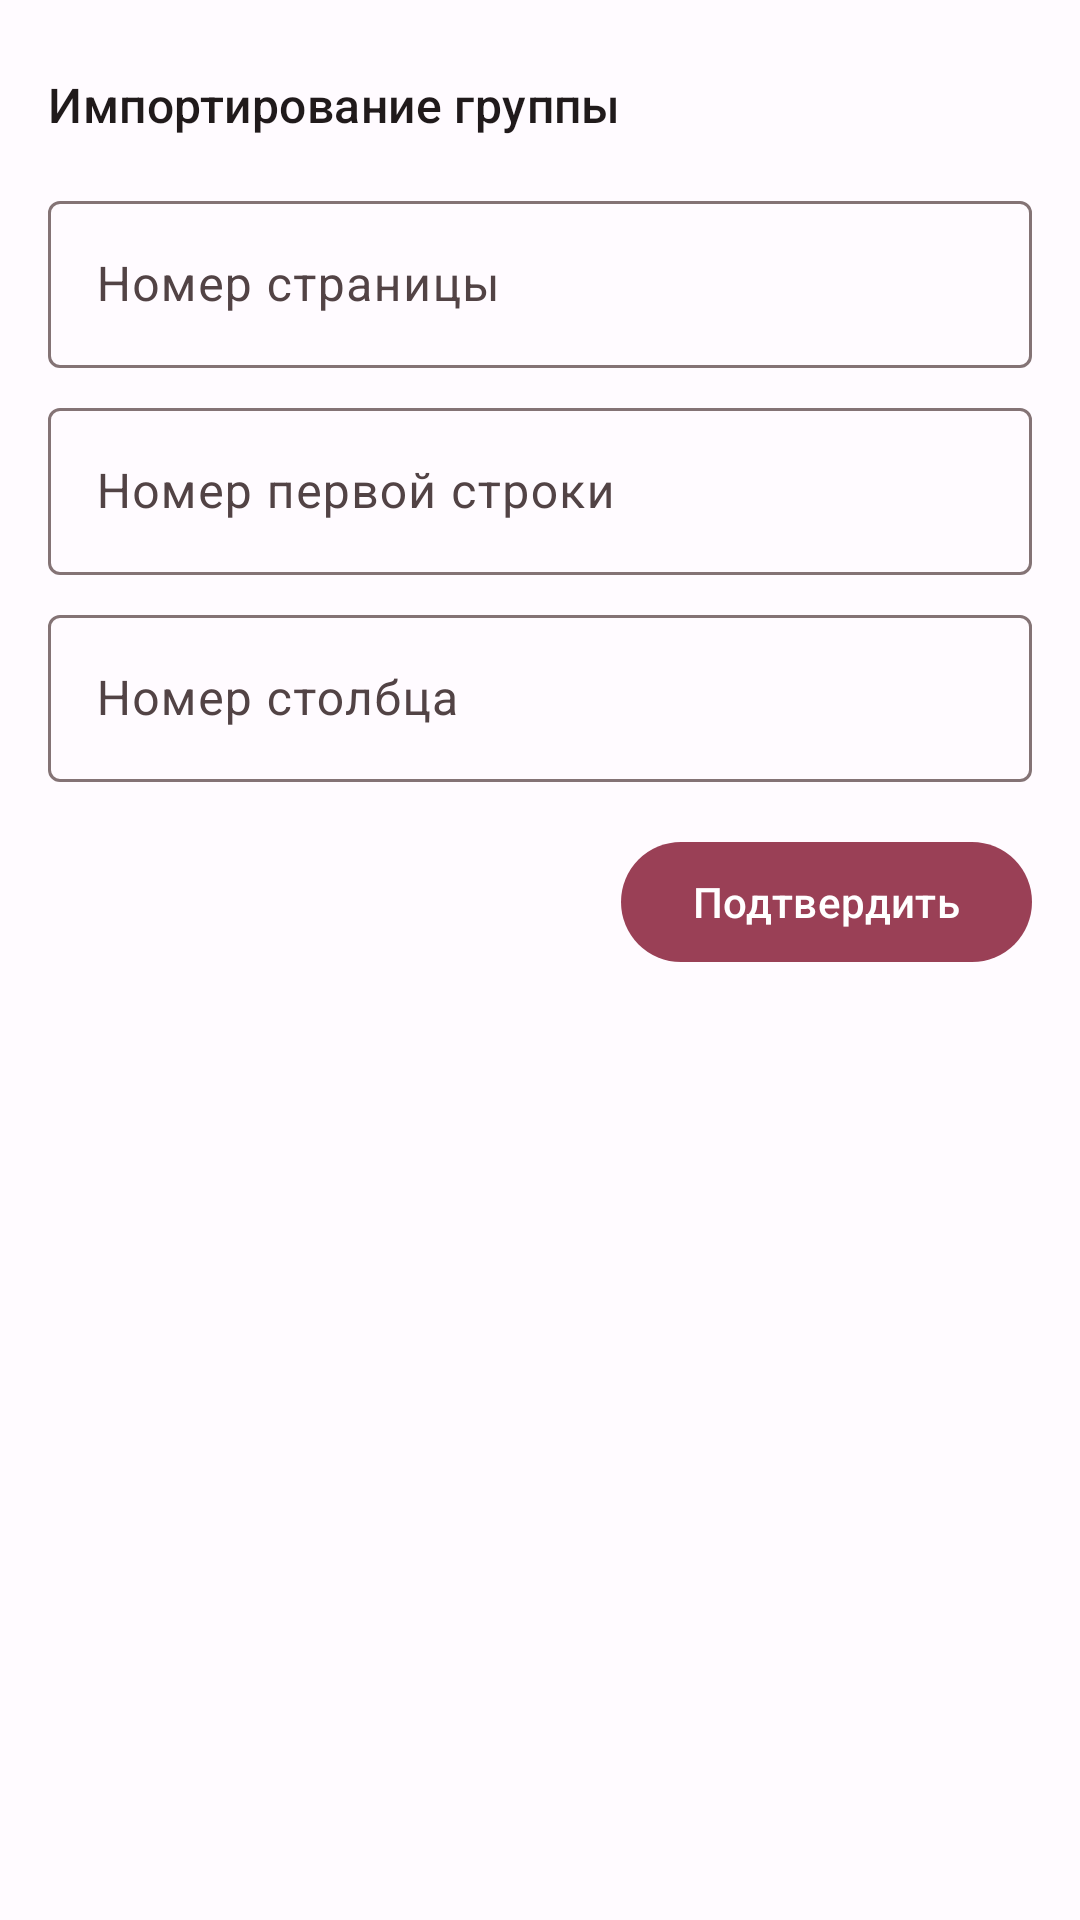

Android layout source for this screen:
<!-- AndroidManifest.xml: application theme Theme.TeacherHelper -->
<!-- res/layout/bottom_sheet_group_import.xml -->
<?xml version="1.0" encoding="utf-8"?>
<LinearLayout xmlns:android="http://schemas.android.com/apk/res/android"
    android:layout_width="match_parent"
    android:layout_height="match_parent"
    android:orientation="vertical"
    android:paddingLeft="@dimen/fragment_horizontal_margin"
    android:paddingTop="@dimen/bottom_sheet_top_margin"
    android:paddingRight="@dimen/fragment_horizontal_margin">

    <TextView
        android:id="@+id/title"
        style="?attr/textAppearanceTitleMedium"
        android:layout_width="match_parent"
        android:layout_height="wrap_content"
        android:text="@string/dialog_group_import_title"
        android:textColor="?attr/colorOnSurface" />

    <com.google.android.material.textfield.TextInputLayout
        android:id="@+id/sheet_input_layout"
        android:layout_width="match_parent"
        android:layout_height="wrap_content"
        android:layout_marginTop="@dimen/default_content_margin">

        <com.google.android.material.textfield.TextInputEditText
            android:id="@+id/sheet_input_edit_text"
            android:layout_width="match_parent"
            android:layout_height="wrap_content"
            android:hint="@string/import_excel_first_sheet_hint"
            android:imeOptions="actionDone"
            android:inputType="number"
            android:maxLength="2"
            android:maxLines="1" />

    </com.google.android.material.textfield.TextInputLayout>

    <com.google.android.material.textfield.TextInputLayout
        android:id="@+id/row_input_layout"
        android:layout_width="match_parent"
        android:layout_height="wrap_content"
        android:layout_marginTop="@dimen/small_content_margin">

        <com.google.android.material.textfield.TextInputEditText
            android:id="@+id/row_input_edit_text"
            android:layout_width="match_parent"
            android:layout_height="wrap_content"
            android:hint="@string/import_excel_first_row_hint"
            android:imeOptions="actionDone"
            android:inputType="number"
            android:maxLength="2"
            android:maxLines="1" />

    </com.google.android.material.textfield.TextInputLayout>

    <com.google.android.material.textfield.TextInputLayout
        android:id="@+id/column_input_layout"
        android:layout_width="match_parent"
        android:layout_height="wrap_content"
        android:layout_marginTop="@dimen/small_content_margin">

        <com.google.android.material.textfield.TextInputEditText
            android:id="@+id/column_input_edit_text"
            android:layout_width="match_parent"
            android:layout_height="wrap_content"
            android:hint="@string/import_excel_column_hint"
            android:imeOptions="actionDone"
            android:inputType="number"
            android:maxLength="2"
            android:maxLines="1" />

    </com.google.android.material.textfield.TextInputLayout>

    <com.google.android.material.button.MaterialButton
        android:id="@+id/confirm_button"
        android:layout_width="wrap_content"
        android:layout_height="wrap_content"
        android:layout_gravity="end"
        android:layout_marginTop="@dimen/default_content_margin"
        android:text="@string/confirm_button" />

</LinearLayout>
<!-- resources referenced by this layout -->
<resources>
  <dimen name="bottom_sheet_top_margin">24dp</dimen>
  <dimen name="default_content_margin">16dp</dimen>
  <dimen name="fragment_horizontal_margin">16dp</dimen>
  <dimen name="small_content_margin">8dp</dimen>
  <string name="confirm_button">Подтвердить</string>
  <string name="dialog_group_import_title">Импортирование группы</string>
  <string name="import_excel_column_hint">Номер столбца</string>
  <string name="import_excel_first_row_hint">Номер первой строки</string>
  <string name="import_excel_first_sheet_hint">Номер страницы</string>
  <style name="Theme.TeacherHelper" parent="Base.Theme.TeacherHelper" />
  <color name="md_theme_light_primary">#9A4056</color>
  <color name="md_theme_light_onPrimary">#FFFFFF</color>
  <color name="md_theme_light_primaryContainer">#FFD9DE</color>
  <color name="md_theme_light_onPrimaryContainer">#3F0016</color>
  <color name="md_theme_light_secondary">#A93342</color>
  <color name="md_theme_light_onSecondary">#FFFFFF</color>
  <color name="md_theme_light_secondaryContainer">#FFDADA</color>
  <color name="md_theme_light_onSecondaryContainer">#40000C</color>
  <color name="md_theme_light_tertiary">#9C423B</color>
  <color name="md_theme_light_onTertiary">#FFFFFF</color>
  <color name="md_theme_light_tertiaryContainer">#FFDAD6</color>
  <color name="md_theme_light_onTertiaryContainer">#410003</color>
  <color name="md_theme_light_error">#BA1A1A</color>
  <color name="md_theme_light_errorContainer">#FFDAD6</color>
  <color name="md_theme_light_onError">#FFFFFF</color>
  <color name="md_theme_light_onErrorContainer">#410002</color>
  <color name="md_theme_light_background">#FFFBFF</color>
  <color name="md_theme_light_onBackground">#201A1B</color>
  <color name="md_theme_light_surface">#FFFBFF</color>
  <color name="md_theme_light_onSurface">#201A1B</color>
  <color name="md_theme_light_surfaceVariant">#F3DDE0</color>
  <color name="md_theme_light_onSurfaceVariant">#524345</color>
  <color name="md_theme_light_outline">#847375</color>
  <color name="md_theme_light_inverseOnSurface">#FAEEEE</color>
  <color name="md_theme_light_inverseSurface">#362F2F</color>
  <color name="md_theme_light_inversePrimary">#FFB2BF</color>
</resources>
